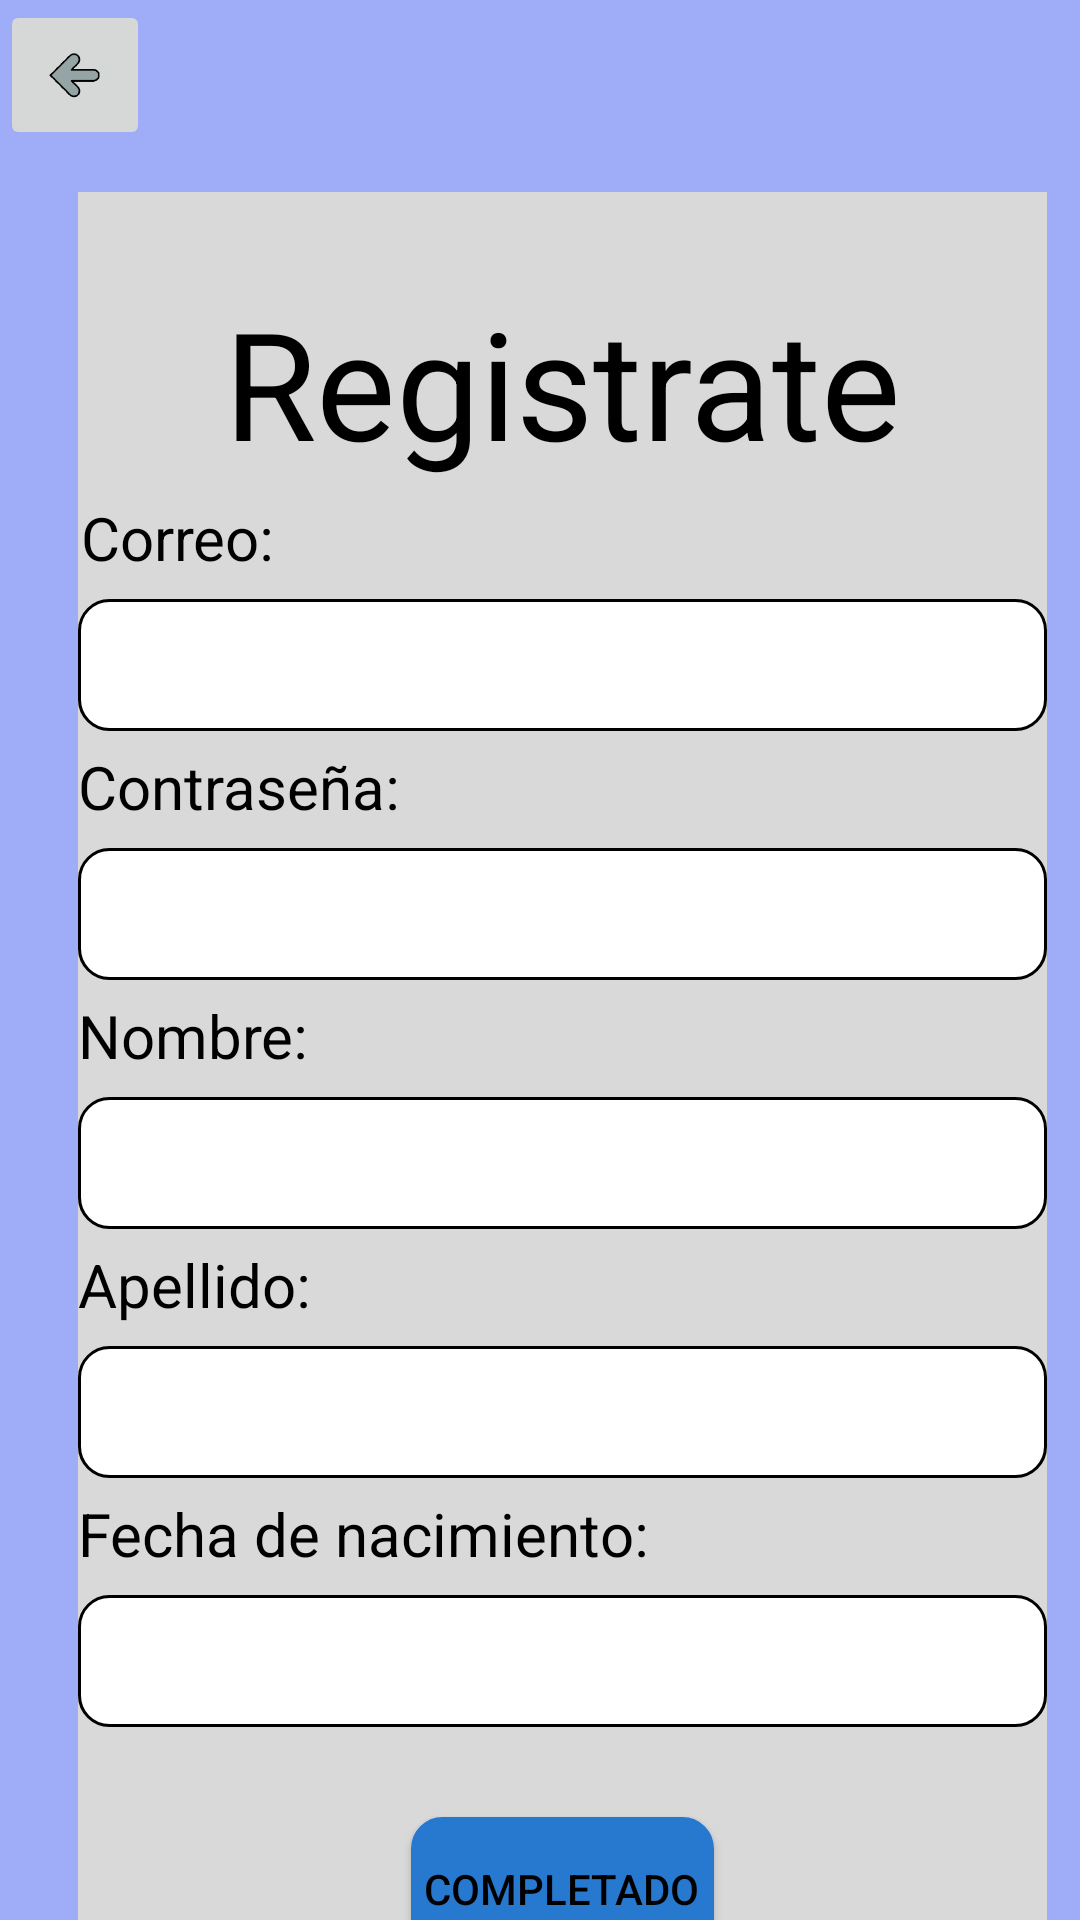

This screen was rendered from an Android layout file. Write that file and the resources it references.
<!-- AndroidManifest.xml: application theme Theme.DailyTask3 -->
<!-- res/layout/activity_registrate.xml -->
<?xml version="1.0" encoding="utf-8"?>
<androidx.constraintlayout.widget.ConstraintLayout xmlns:android="http://schemas.android.com/apk/res/android"
    xmlns:app="http://schemas.android.com/apk/res-auto"
    xmlns:tools="http://schemas.android.com/tools"
    android:layout_width="match_parent"
    android:layout_height="match_parent"
    android:layout_gravity="center"
    android:background="#9FADF8"
    tools:context=".Registrate">

    <ImageButton
        android:id="@+id/Bretroceder"
        android:layout_width="50dp"
        android:layout_height="50dp"
        android:scaleType="centerCrop"
        app:srcCompat="@drawable/retrocerder"
        tools:ignore="MissingConstraints" />

    <LinearLayout
        android:layout_width="323dp"
        android:layout_height="620dp"
        android:layout_marginStart="26dp"
        android:layout_marginTop="64dp"
        android:background="#D9D9D9"
        android:gravity="center"
        android:orientation="vertical"
        app:layout_constraintStart_toStartOf="parent"
        app:layout_constraintTop_toTopOf="parent">

        <TextView
            android:id="@+id/registrate"
            android:layout_width="match_parent"
            android:layout_height="wrap_content"
            android:gravity="center"
            android:text="Registrate"
            android:textColor="#000000"
            android:textSize="50sp" />

        <TextView
            android:id="@+id/ncorreo"
            android:layout_width="match_parent"
            android:layout_height="wrap_content"
            android:paddingStart="1dp"
            android:paddingTop="5dp"
            android:paddingBottom="7dp"
            android:text="Correo:"
            android:textColor="#000000"
            android:textSize="20dp" />

        <EditText
            android:id="@+id/correo"
            android:layout_width="match_parent"
            android:layout_height="44dp"
            android:background="@drawable/dorde"
            android:ems="10"
            android:inputType="textEmailAddress"
            android:paddingStart="5dp"
            android:textSize="18sp" />

        <TextView
            android:id="@+id/textView"
            android:layout_width="match_parent"
            android:layout_height="wrap_content"
            android:paddingTop="5dp"
            android:paddingBottom="7dp"
            android:text="Contraseña:"
            android:textColor="#000000"
            android:textSize="20sp" />

        <EditText
            android:id="@+id/contraseña"
            android:layout_width="match_parent"
            android:layout_height="44dp"
            android:background="@drawable/dorde"
            android:ems="10"
            android:inputType="textAutoCorrect|numberSigned|datetime|textWebEmailAddress|textPersonName|text|numberDecimal|numberPassword" />

        <TextView
            android:id="@+id/textView2"
            android:layout_width="match_parent"
            android:layout_height="wrap_content"
            android:paddingTop="5dp"
            android:paddingBottom="7dp"
            android:text="Nombre:"
            android:textColor="#000000"
            android:textSize="20sp" />

        <EditText
            android:id="@+id/editTextTextPersonName4"
            android:layout_width="match_parent"
            android:layout_height="44dp"
            android:background="@drawable/dorde"
            android:ems="10"
            android:inputType="textPersonName" />

        <TextView
            android:id="@+id/textView3"
            android:layout_width="match_parent"
            android:layout_height="wrap_content"
            android:paddingTop="5dp"
            android:paddingBottom="7dp"
            android:text="Apellido:"
            android:textColor="#000000"
            android:textSize="20sp" />

        <EditText
            android:id="@+id/editTextTextPersonName5"
            android:layout_width="match_parent"
            android:layout_height="44dp"
            android:background="@drawable/dorde"
            android:ems="10"
            android:inputType="textPersonName" />

        <TextView
            android:id="@+id/textView4"
            android:layout_width="match_parent"
            android:layout_height="wrap_content"
            android:paddingTop="5dp"
            android:paddingBottom="7dp"
            android:text="Fecha de nacimiento:"
            android:textColor="#000000"
            android:textSize="20sp" />

        <EditText
            android:id="@+id/editTextTextPersonName6"
            android:layout_width="match_parent"
            android:layout_height="44dp"
            android:background="@drawable/dorde"
            android:ems="10"
            android:inputType="textPersonName" />

        <Space
            android:layout_width="match_parent"
            android:layout_height="30dp" />

        <Button
            android:id="@+id/lanzar"
            android:layout_width="wrap_content"
            android:layout_height="wrap_content"
            android:background="@drawable/agregar"
            android:gravity="center"
            android:text="Completado"
            android:textColor="#000000" />

    </LinearLayout>
</androidx.constraintlayout.widget.ConstraintLayout>
<!-- resources referenced by this layout -->
<resources>
  <!-- drawable agregar (drawable) -->
  <?xml version="1.0" encoding="utf-8"?>
  <shape xmlns:android="http://schemas.android.com/apk/res/android"
      xmlns:tools="http://schemas.android.com/tools"
      android:shape="rectangle"
      tools:ignore="ExtraText">
      //Color de fondo
      <solid android:color="#2778CF"></solid>
  
      //Color de borde
      <stroke android:width="1dp"
          android:color="#2778CF"></stroke>
  
      //Espacio entre elemento y borde
      <padding android:left="4dp"
          android:bottom="5dp"
          android:right="5dp"
          android:top="5dp"></padding>
  
      //Borde redondo
      <corners android:radius="10dp"></corners>
  </shape>
  <!-- drawable dorde (drawable) -->
  <?xml version="1.0" encoding="utf-8"?>
  <shape xmlns:android="http://schemas.android.com/apk/res/android"
      xmlns:tools="http://schemas.android.com/tools"
      android:shape="rectangle"
      tools:ignore="ExtraText">
      //Color de fondo
      <solid android:color="#ffffff"></solid>
  
      //Color de borde
      <stroke android:width="1dp"
          android:color="#000000"></stroke>
  
      //Espacio entre elemento y borde
      <padding android:left="2dp"
          android:bottom="1dp"
          android:right="1dp"
          android:top="1dp"></padding>
  
      //Borde redondo
      <corners android:radius="10dp"></corners>
  </shape>
  <!-- drawable retrocerder: png bitmap (drawable, 5288 bytes) -->
  <style name="Theme.DailyTask3" parent="Theme.MaterialComponents.DayNight.DarkActionBar">
          
          <item name="colorPrimary">@color/purple_500</item>
          <item name="colorPrimaryVariant">@color/purple_700</item>
          <item name="colorOnPrimary">@color/white</item>
          
          <item name="colorSecondary">@color/teal_200</item>
          <item name="colorSecondaryVariant">@color/teal_700</item>
          <item name="colorOnSecondary">@color/black</item>
          
          <item name="android:statusBarColor">?attr/colorPrimaryVariant</item>
          
      </style>
  <!-- not gathered from this repository: default colours our renderer supplied (Android Studio template values) -->
  <color name="purple_500">#FF6200EE</color>
  <color name="purple_700">#FF3700B3</color>
  <color name="teal_200">#FF03DAC5</color>
  <color name="teal_700">#FF018786</color>
  <color name="black">#FF000000</color>
  <color name="white">#FFFFFFFF</color>
</resources>
